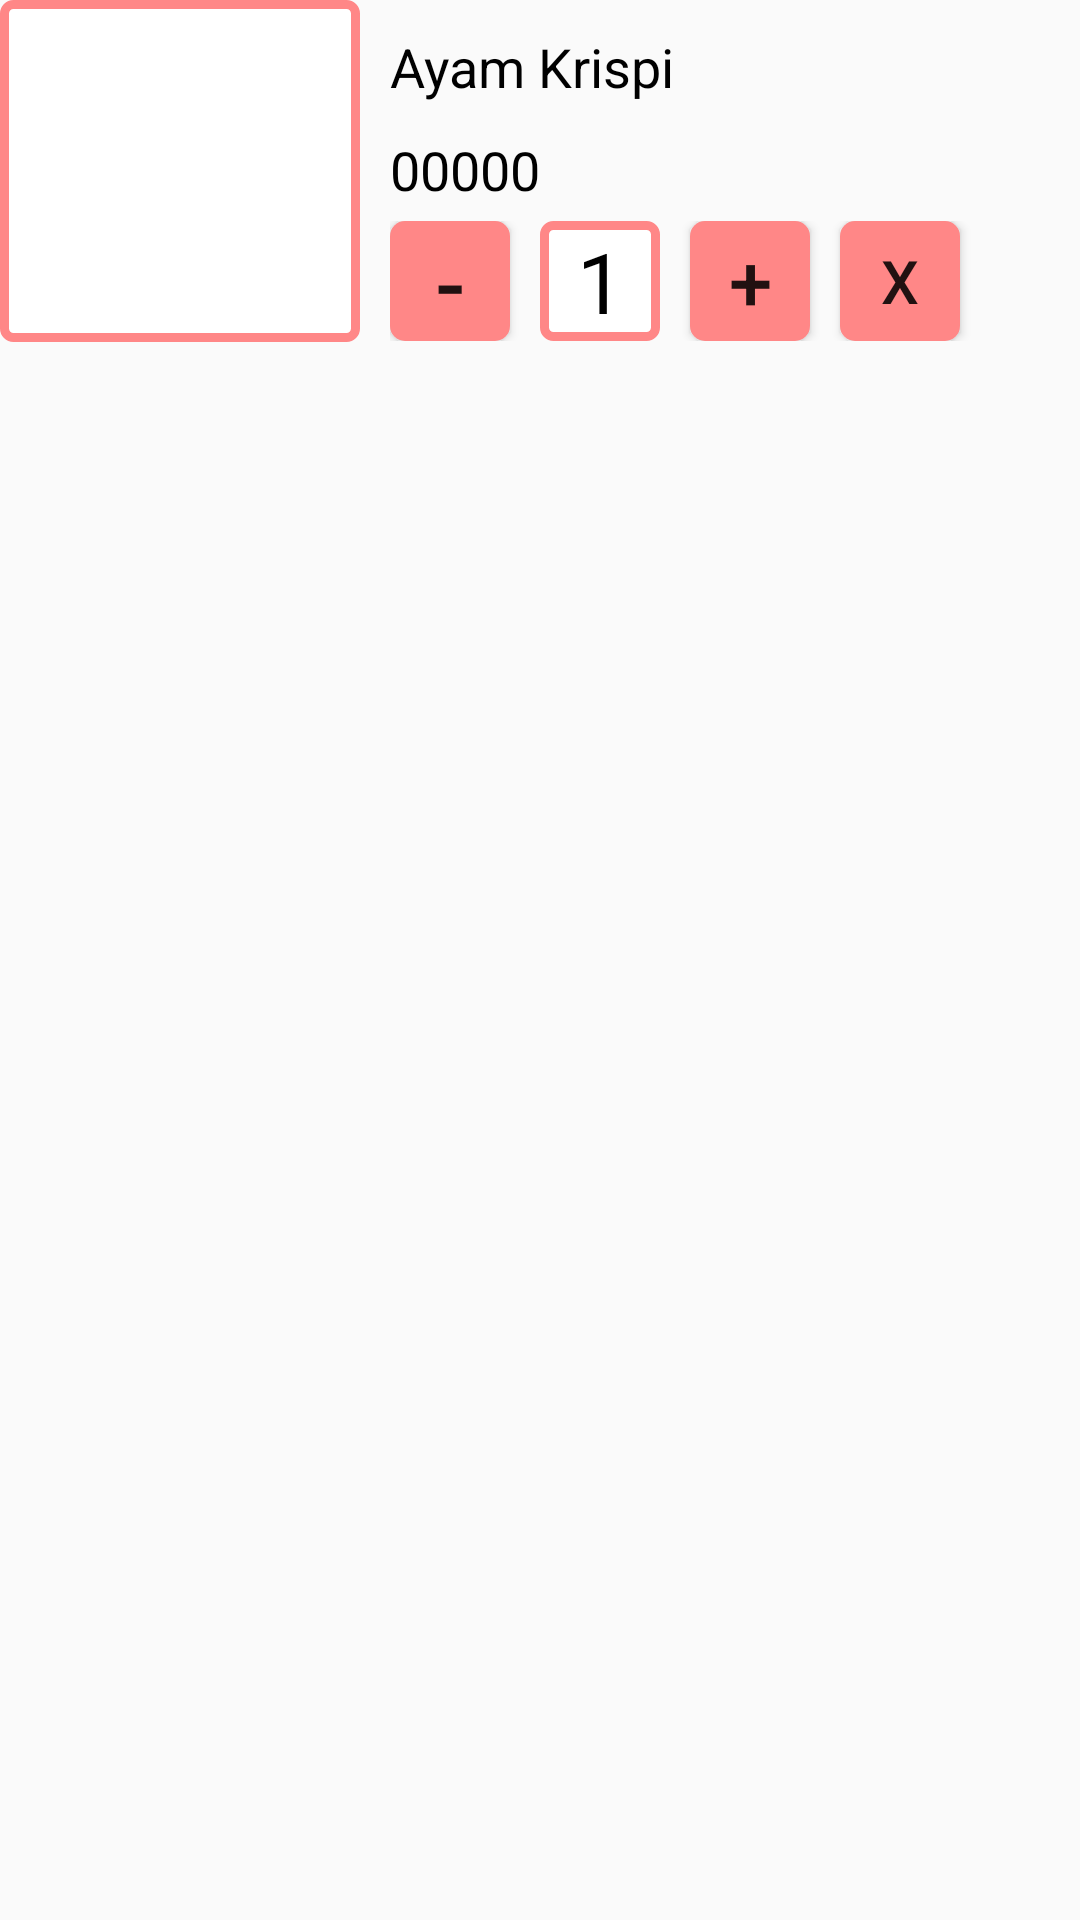

Here is an Android app screen rendered from its layout file. Give the layout XML and the strings, colors and styles it references.
<!-- AndroidManifest.xml: application theme Theme.EsemkaRestaurant -->
<!-- res/layout/list_cart.xml -->
<?xml version="1.0" encoding="utf-8"?>
<LinearLayout xmlns:android="http://schemas.android.com/apk/res/android"
    android:layout_width="match_parent"
    android:layout_marginTop="10dp"
    android:layout_marginRight="10dp"
    android:layout_marginLeft="10dp"
    android:layout_marginBottom="10dp"
    android:layout_height="wrap_content"
    android:orientation="horizontal"
    >

    <RelativeLayout
        android:id="@+id/lyImage"
        android:layout_width="120dp"
        android:background="@drawable/bg_border"
        android:layout_height="114dp">

        <ImageView
            android:id="@+id/itemImageCart"
            android:layout_width="300dp"
            android:layout_height="300dp"
            android:layout_centerInParent="true"
            android:background="@drawable/sample" />
    </RelativeLayout>

    <LinearLayout
        android:layout_marginLeft="10dp"
        android:layout_width="match_parent"
        android:orientation="vertical"
        android:layout_height="wrap_content">

        <TextView
            android:id="@+id/itemCartName"
            android:layout_marginTop="10dp"
            android:layout_gravity="left"
            android:textSize="18dp"
            android:maxLines="2"
            android:ellipsize="end"
            android:textColor="@color/black"
            android:layout_width="wrap_content"
            android:layout_height="wrap_content"
            android:text="Ayam Krispi "/>

        <TextView
            android:id="@+id/itemCartPrice"
            android:layout_marginTop="10dp"
            android:layout_gravity="left"
            android:textSize="18dp"
            android:maxLines="2"
            android:ellipsize="end"
            android:textColor="@color/black"
            android:layout_width="wrap_content"
            android:layout_height="wrap_content"
            android:text="00000"/>

        <LinearLayout
            android:id="@+id/lybtn"
            android:layout_marginTop="5dp"
            android:orientation="horizontal"
            android:layout_width="match_parent"
            android:gravity="center_vertical"
            android:layout_height="wrap_content">

            <Button
                android:id="@+id/btnMinusCart"
                android:layout_width="40dp"
                android:layout_height="40dp"
                android:background="@drawable/bg_btn"
                android:textSize="30dp"
                android:text="-"/>

            <TextView
                android:id="@+id/quantity"
                android:layout_marginLeft="10dp"
                android:layout_marginRight="10dp"
                android:layout_width="40dp"
                android:layout_height="40dp"
                android:gravity="center"
                android:background="@drawable/bg_border"
                android:textSize="28dp"
                android:textColor="@color/black"
                android:text="1"/>

            <Button
                android:id="@+id/btnPlusCart"
                android:layout_width="40dp"
                android:layout_height="40dp"
                android:background="@drawable/bg_btn"
                android:textSize="26dp"
                android:text="+"/>

            <Button
                android:id="@+id/removeItem"
                android:layout_width="40dp"
                android:layout_height="40dp"
                android:layout_marginLeft="10dp"
                android:background="@drawable/bg_btn"
                android:textSize="20dp"
                android:textAllCaps="false"
                android:text="X"/>


        </LinearLayout>


    </LinearLayout>





</LinearLayout>
<!-- resources referenced by this layout -->
<resources>
  <color name="black">#FF000000</color>
  <!-- drawable bg_border (drawable) -->
  <?xml version="1.0" encoding="utf-8"?>
  <shape xmlns:android="http://schemas.android.com/apk/res/android">
  
      <solid android:color="@color/white"/>
      <corners android:radius="3dp"/>
      <stroke android:width="3dp" android:color="@color/pink_600"/>
  
  </shape>
  <!-- drawable bg_btn (drawable) -->
  <?xml version="1.0" encoding="utf-8"?>
  <selector xmlns:android="http://schemas.android.com/apk/res/android" >
  <item android:state_pressed="true" >
      <shape android:shape="rectangle"  >
          <corners android:radius="5dip" />
          
          <solid android:color="@color/pink_800"/>
      </shape>
  </item>
  <item >
      <shape android:shape="rectangle"  >
          <corners android:radius="5dip" />
          <solid android:color="@color/pink_600"/>
      </shape>
  </item>
  </selector>
  <style name="Theme.EsemkaRestaurant" parent="Theme.MaterialComponents.Light.NoActionBar.Bridge">
          
          <item name="colorPrimary">@color/pink_600</item>
          <item name="colorPrimaryVariant">@color/pink_600</item>
          <item name="colorOnPrimary">@color/white</item>
          
          <item name="colorSecondary">@color/teal_200</item>
          <item name="colorSecondaryVariant">@color/teal_700</item>
          <item name="colorOnSecondary">@color/black</item>
          
          <item name="android:statusBarColor">?attr/colorPrimaryVariant</item>
          
      </style>
  <color name="white">#FFFFFFFF</color>
  <color name="pink_600">#FF8787</color>
  <color name="pink_800">#E26868</color>
  <color name="teal_200">#FF03DAC5</color>
  <color name="teal_700">#FF018786</color>
</resources>
